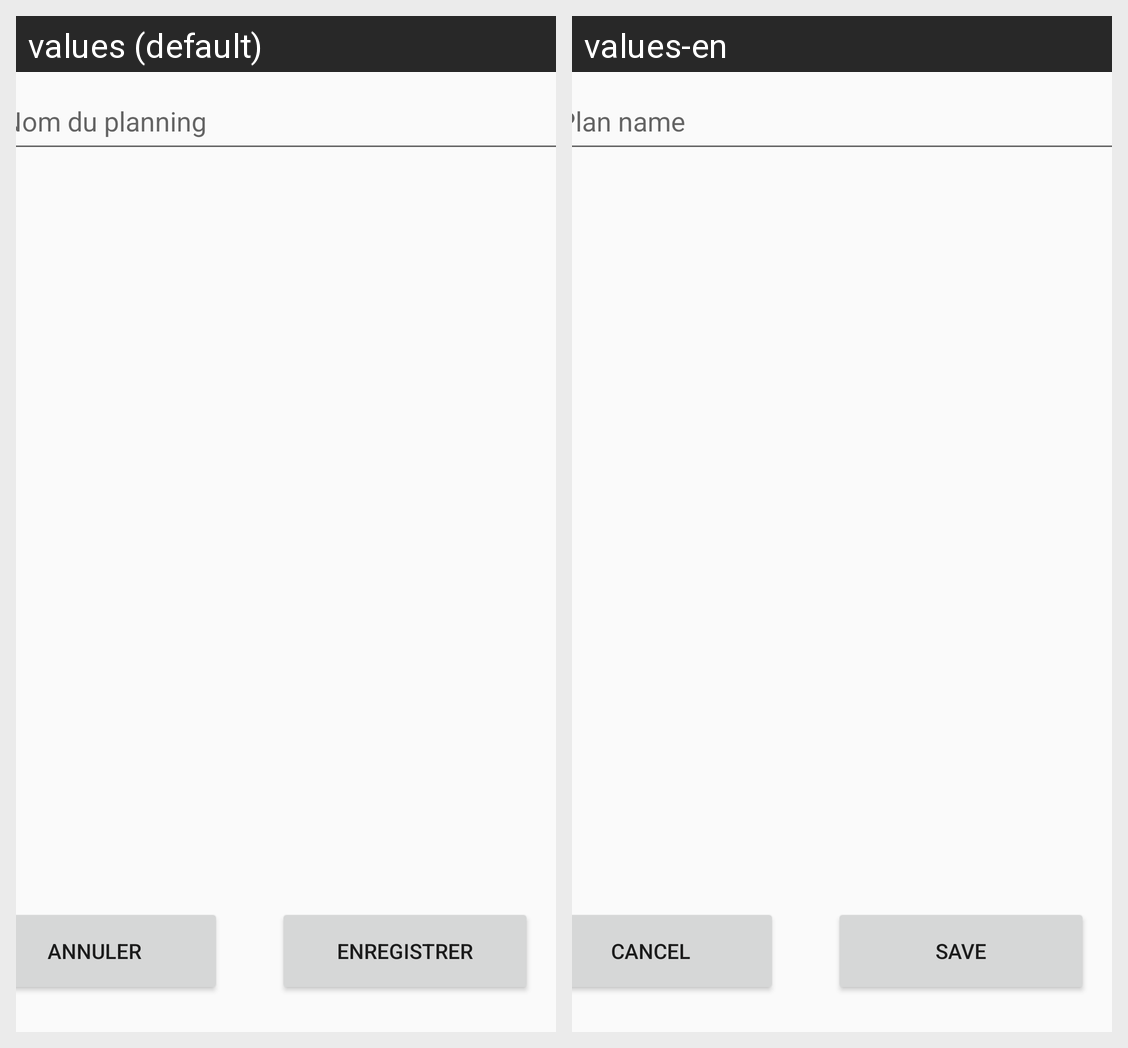

Here is an Android app screen in its default locale and in the app's own translations. Write out the translated-string differences for the strings that appear on this screen.
Android screen res/layout/creation_planning.xml rendered under 2 locales, left to right: values (default), values-en. Device: Nexus 5 (rendered at 1080×1920; each locale shown at half size, 540×960, under a caption strip naming it); theme Theme.Aqw.
Strings drawn on this screen, with the default value and each locale's value (text and hints the layout hard-codes, and strings that could not be matched under every locale, appear in the picture but are not listed):

nom_du_planning
  values: Nom du planning
  values-en: Plan name

enregistrer
  values: Enregistrer
  values-en: Save

annuler
  values: Annuler
  values-en: Cancel
